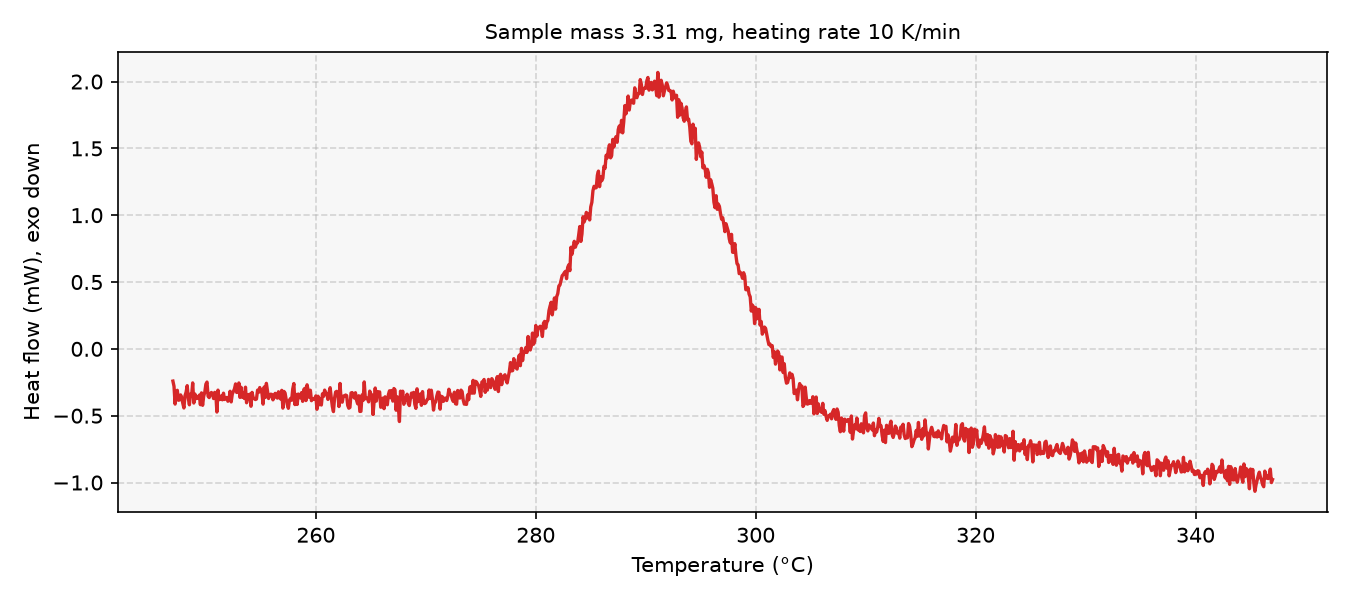

The file beside this chart, header and first rows:
# sample_mass_mg=3.31, heating_rate_K_per_min=10, exo=down
Temperature (°C), Heat flow (mW)
247, -0.241
247.1, -0.2796
247.2, -0.4132
247.3, -0.3204
247.4, -0.3099
247.5, -0.3844
247.6, -0.382
247.7, -0.3444
247.8, -0.3639
247.9, -0.4071
248, -0.4423
248.1, -0.3508
248.2, -0.3236
248.3, -0.2751
248.4, -0.3702
248.5, -0.4186
248.6, -0.3378
248.7, -0.351
248.8, -0.2545
248.9, -0.4053
249, -0.3375
249.1, -0.3728
249.2, -0.3626
249.3, -0.368
249.4, -0.3464
249.5, -0.4178
249.6, -0.3291
249.7, -0.4224
249.8, -0.3548
249.9, -0.3239
250, -0.264
250.1, -0.2484
250.2, -0.3545
250.3, -0.3645
250.4, -0.3377
250.5, -0.3261
250.6, -0.3374
250.7, -0.3718
250.8, -0.3255
250.9, -0.3318
251, -0.4725
251.1, -0.3086
251.2, -0.3802
251.3, -0.3769
251.4, -0.3526
251.5, -0.3811
251.6, -0.3315
251.7, -0.3788
251.8, -0.3661
251.9, -0.3637
252, -0.3916
252.1, -0.3789
252.2, -0.3171
252.3, -0.3968
252.4, -0.3383
252.5, -0.3186
252.6, -0.2992
252.7, -0.2621
252.8, -0.3261
... 942 more rows
